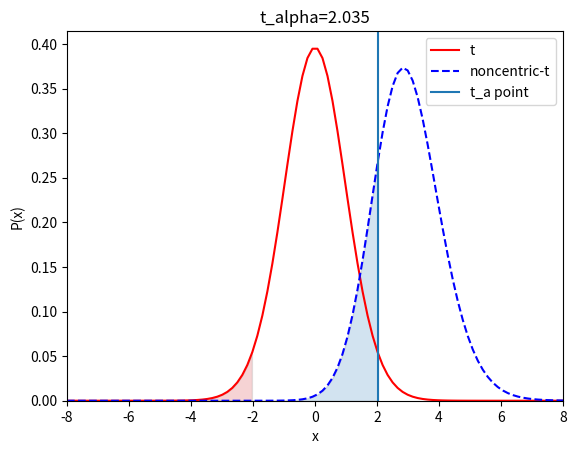

The matplotlib source for this figure:
import numpy as np
from scipy.stats import t,nct
import matplotlib.pyplot as plt

# 1標本のt検定において有意水準や検定力，効果量からサンプルサイズを決定するコード
# 母平均に差があるかないか検定をする際のサンプルサイズ決定について学習する目的で作った

def samplesize_ttest1_means(alpha, power_want, d, tail_test):
    # サンプルサイズ探索
    n = 1  # 最小値からスタート
    while True:
        df = n - 1 # 自由度
        delta = d * np.sqrt(n) # 非心パラメータ
        
        # 両側or片側検定
        match tail_test:
            case 'two-tailed': # 両側検定
                t_a = t.ppf(1-alpha/2, df) # alpha/2点
                power = 1 - nct.cdf(t_a, df, delta) + nct.cdf(-t_a, df, delta)
            case 'upper-one-tailed': # 上側片側検定
                t_a = t.ppf(1-alpha, df) # alpha点
                power = 1 - nct.cdf(t_a, df, delta)
            case 'lower-one-tailed': # 下側片側検定
                t_a = t.ppf(alpha, df) # alpha点
                delta = -1*delta
                power = nct.cdf(t_a, df, delta)

        # 検出力が設定した検定力より大きくなるまでサンプルサイズを探索
        if power >= power_want:
            break
        n += 1

    return n, df, delta, t_a, power

def show_samplesize_ttest1_means(df, delta, t_a, tail_test):
    display_x = np.array([-8,8]) # x軸のlim

    fig, ax = plt.subplots()

    # t分布，非心t分布を描画
    x = np.linspace(display_x[0], display_x[1],100)
    plt.plot(x,t.pdf(x,df),color='red',label='t') # t分布，帰無仮説H0
    plt.plot(x,nct.pdf(x,df,delta),'--',color='blue',label='noncentric-t') # 非心t分布，対立仮説H1

    # 両側or片側検定でt分布, 非心t分布の塗りつぶす範囲について場合分け
    match tail_test:
        case 'two-tailed': # 両側検定
            # t分布
            # 右側
            x_t = np.linspace(t_a, display_x[1], 100)
            y_t = t.pdf(x_t,df)
            # 左側
            x_t = np.linspace(display_x[0], -t_a, 100)
            y_t = t.pdf(x_t,df)
            # 非心t分布
            x_nt = np.linspace(display_x[0], t_a, 100)
            y_nt = nct.pdf(x_nt,df,delta)

        case 'upper-one-tailed': # 上側片側検定
            # t分布
            x_t = np.linspace(t_a, display_x[1], 100)
            y_t = t.pdf(x_t,df)
            # 非心t分布
            x_nt = np.linspace(display_x[0], t_a, 100)
            y_nt = nct.pdf(x_nt,df,delta)

        case 'lower-one-tailed': # 下側片側検定
            # t分布
            x_t = np.linspace(display_x[0], t_a, 100)
            y_t = t.pdf(x_t,df)
            # 非心t分布
            x_nt = np.linspace(t_a, display_x[1], 100)
            y_nt = nct.pdf(x_nt,df,delta)    

    # 塗りつぶし
    plt.fill_between(x_t, y_t, color='tab:red', ec='gray', alpha=0.2)
    plt.fill_between(x_nt, y_nt, color='tab:blue', ec='gray', alpha=0.2)

    # 棄却域における%点の図示
    ax.axvline(x=t_a, label='t_a point')

    # 表示の設定
    plt.xlim(display_x[0],display_x[1])
    plt.ylim(bottom=0)
    plt.xlabel('x')
    plt.ylabel('P(x)')
    plt.legend()
    plt.title(f"t_alpha={np.round(t_a,3)}")
    plt.show()

# ----実行----
# 指定する値
alpha = 0.05 # 有意水準
power_want = 0.8 # 指定する検定力 
d = 0.5 # 効果量(Cohen's d)：平均の差を標本標準偏差で割ったもの
tail_test = 'two-tailed' # 検定方法（two-tailed/upper-one-tailed/lower-one-tailed）

[n, df, delta, t_a, power] = samplesize_ttest1_means(alpha, power_want, d, tail_test)
show_samplesize_ttest1_means(df, delta, t_a, tail_test)
print(f"n={n}, Actual Power={power:.4f}, Critical t:{t_a:.4f}, δ:{delta:.4f}")
